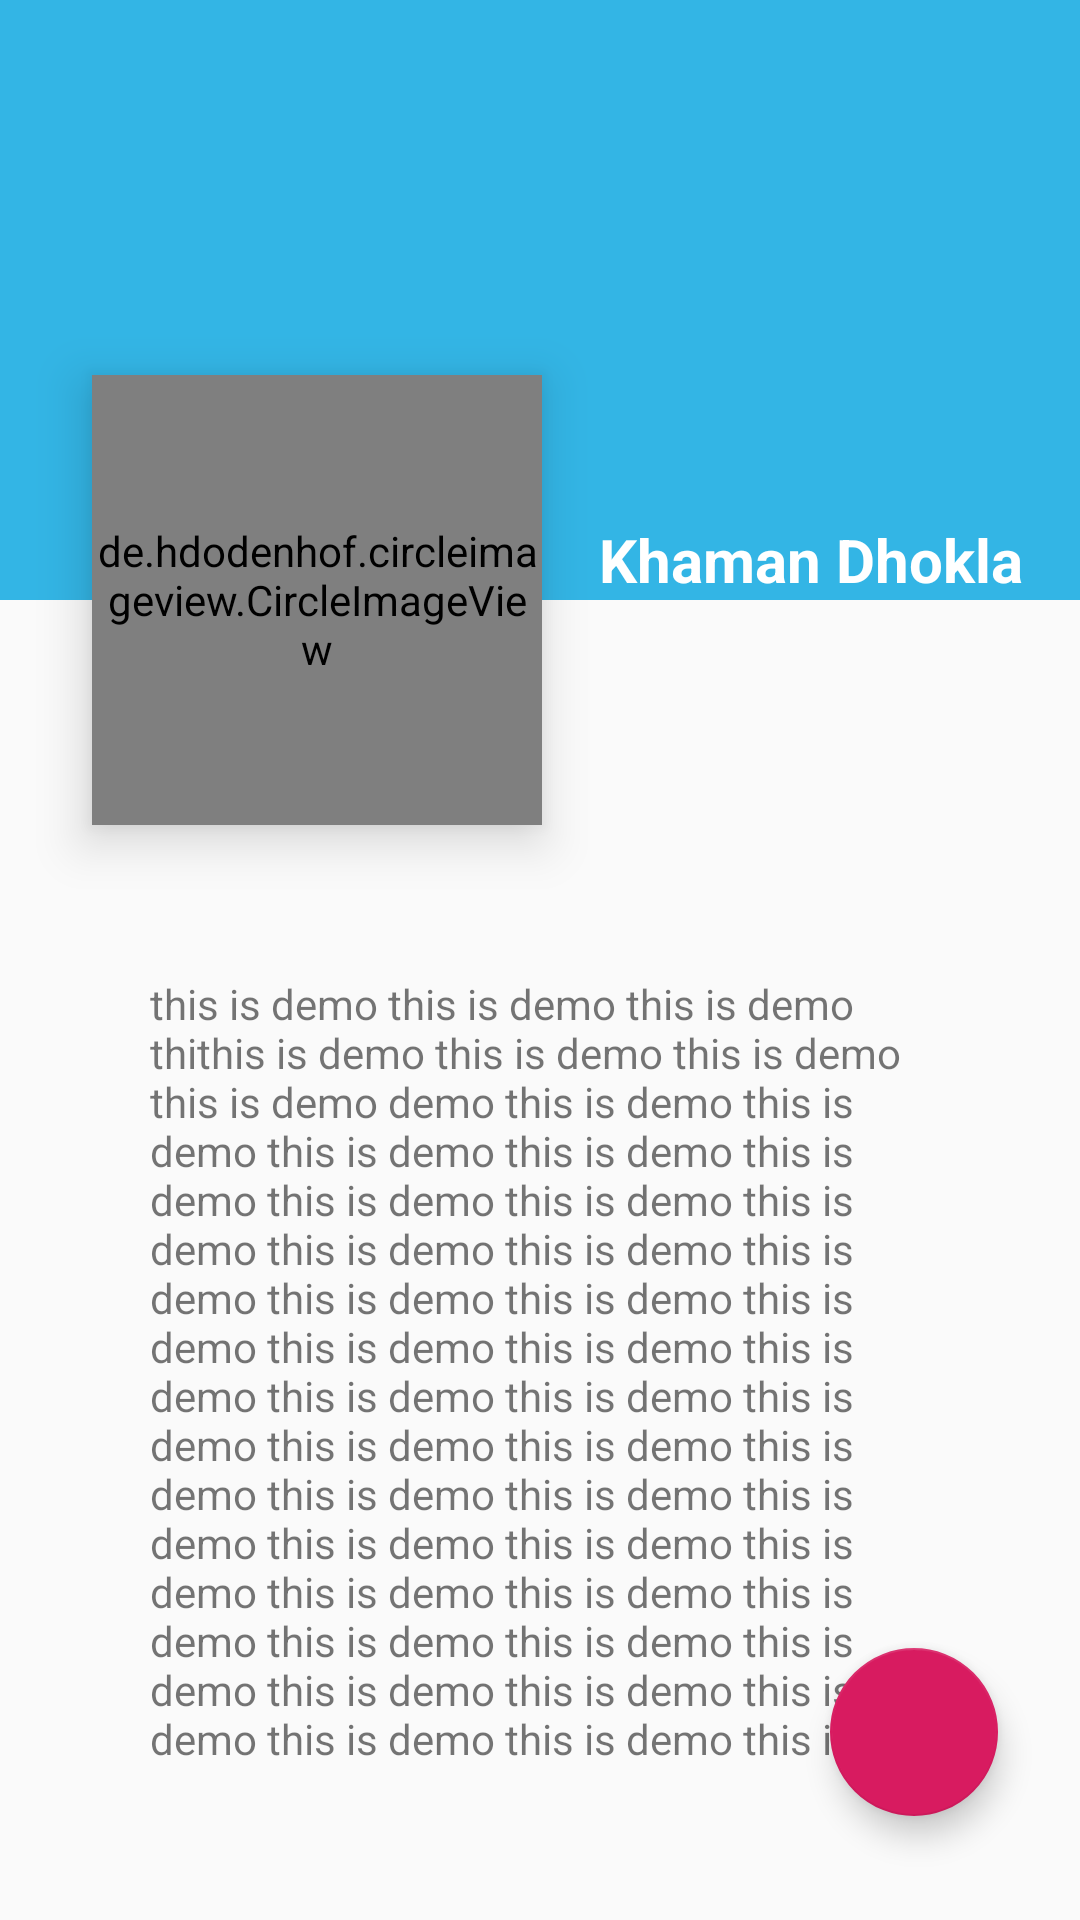

Here is an Android app screen rendered from its layout file. Give the layout XML and the strings, colors and styles it references.
<!-- AndroidManifest.xml: activity theme AppThemeNoActionBar -->
<!-- res/layout/activity_detailed.xml -->
<?xml version="1.0" encoding="utf-8"?>
<androidx.constraintlayout.widget.ConstraintLayout xmlns:android="http://schemas.android.com/apk/res/android"
    xmlns:app="http://schemas.android.com/apk/res-auto"
    xmlns:tools="http://schemas.android.com/tools"
    android:id="@+id/root"
    android:layout_width="match_parent"
    android:layout_height="match_parent">

    <View
        android:id="@+id/view"
        android:layout_width="match_parent"
        android:layout_height="200dp"
        android:background="@android:color/holo_blue_light"
        app:layout_constraintBottom_toBottomOf="parent"
        app:layout_constraintEnd_toEndOf="parent"
        app:layout_constraintStart_toStartOf="parent"
        app:layout_constraintTop_toTopOf="parent"
        app:layout_constraintVertical_bias="0.0" />

    <de.hdodenhof.circleimageview.CircleImageView
        android:id="@+id/profile_image"
        android:layout_width="150dp"
        android:layout_height="150dp"
        android:elevation="@dimen/ten"
        android:src="@drawable/a_man"
        android:transitionName="imageMain"
        app:civ_border_color="#FF000000"
        app:civ_border_width="0.1dp"
        app:layout_constraintBottom_toBottomOf="@+id/view"
        app:layout_constraintEnd_toEndOf="parent"
        app:layout_constraintHorizontal_bias="0.146"
        app:layout_constraintStart_toStartOf="parent"
        app:layout_constraintTop_toBottomOf="@+id/view"
        tools:ignore="UnusedAttribute,VectorDrawableCompat"
        tools:src="@tools:sample/backgrounds/scenic[8]" />

    <TextView
        android:id="@+id/nameTextView"
        android:layout_width="wrap_content"
        android:layout_height="wrap_content"
        android:text="@string/khaman_dhokla"
        android:textColor="@android:color/white"
        android:textSize="@dimen/twenty_sp"
        android:textStyle="bold"
        app:layout_constraintBottom_toBottomOf="@+id/view"
        app:layout_constraintEnd_toEndOf="@+id/view"
        app:layout_constraintStart_toEndOf="@+id/profile_image" />

    
    <TextView
        android:id="@+id/introTextView"
        android:layout_width="0dp"
        android:layout_height="0dp"
        android:padding="50dp"
        android:text="@string/huge"
        app:layout_constraintBottom_toBottomOf="parent"
        app:layout_constraintEnd_toEndOf="parent"
        app:layout_constraintStart_toStartOf="parent"
        app:layout_constraintTop_toBottomOf="@+id/profile_image" />

    <include
        android:id="@+id/includeViewPager"
        layout="@layout/viewpager"
        android:layout_width="wrap_content"
        android:layout_height="wrap_content"
        android:visibility="gone"
        app:layout_constraintBottom_toBottomOf="parent"
        app:layout_constraintEnd_toEndOf="parent"
        app:layout_constraintHorizontal_bias="1.0"
        app:layout_constraintStart_toStartOf="parent"
        app:layout_constraintTop_toBottomOf="@+id/view" />

    <com.google.android.material.floatingactionbutton.FloatingActionButton
        android:id="@+id/floatingActionButton"
        android:layout_width="wrap_content"
        android:layout_height="wrap_content"
        android:clickable="true"
        android:focusable="true"
        android:background="@color/colorAccent"
        android:tint="@android:color/white"
        app:layout_constraintBottom_toBottomOf="parent"
        app:layout_constraintEnd_toEndOf="parent"
        app:layout_constraintHorizontal_bias="0.91"
        app:layout_constraintStart_toStartOf="parent"
        app:layout_constraintTop_toBottomOf="@+id/view"
        app:layout_constraintVertical_bias="0.91"
        app:srcCompat="@drawable/ic_arrow_forward" />

</androidx.constraintlayout.widget.ConstraintLayout>
<!-- res/layout/viewpager.xml (included above) -->
<?xml version="1.0" encoding="utf-8"?>
<androidx.constraintlayout.widget.ConstraintLayout xmlns:android="http://schemas.android.com/apk/res/android"
    xmlns:app="http://schemas.android.com/apk/res-auto"
    android:id="@+id/viewpager_master"
    android:layout_width="match_parent"
    android:layout_height="match_parent"
    android:background="@android:color/white"
    android:orientation="vertical">

    <androidx.viewpager.widget.ViewPager
        android:id="@+id/viewpager"
        android:layout_width="0dp"
        android:layout_height="0dp"
        android:layout_weight="1"
        android:background="@color/colorWhite"
        app:layout_constraintBottom_toTopOf="@+id/tabs"
        app:layout_constraintEnd_toEndOf="parent"
        app:layout_constraintStart_toStartOf="parent"
        app:layout_constraintTop_toTopOf="parent" />

    <com.google.android.material.tabs.TabLayout
        android:id="@+id/tabs"
        android:layout_width="match_parent"
        android:layout_height="wrap_content"
        app:layout_constraintBottom_toBottomOf="parent"
        app:layout_constraintEnd_toEndOf="parent"
        app:layout_constraintHorizontal_bias="1.0"
        app:layout_constraintStart_toStartOf="parent"
        app:tabMode="fixed"
        app:tabSelectedTextColor="@android:color/white"
        app:tabTextColor="@android:color/darker_gray" />


</androidx.constraintlayout.widget.ConstraintLayout>
<!-- resources referenced by this layout -->
<resources>
  <color name="colorAccent">#D81B60</color>
  <color name="colorWhite">@android:color/white</color>
  <dimen name="ten">10dp</dimen>
  <dimen name="twenty_sp">20sp</dimen>
  <!-- drawable recipe: vector/xml drawable (drawable, 21743 chars, omitted) -->
  <string name="huge">this is demo this is demo this is demo thithis is demo this is demo this is demo this is demo demo this is demo this is demo this is demo this is demo this is demo this is demo this is demo this is demo this is demo this is demo this is demo this is demo this is demo this is demo this is demo this is demo this is demo this is demo this is demo this is demo this is demo this is demo this is demo this is demo this is demo this is demo this is demo this is demo this is demo this is demo this is demo this is demo this is demo this is demo this is demo this is demo this is demo this is demo this is demo this is demo this is demo this is demo this is demo this is demo this is demo this is demo this is demo this is demo this is demo this is demo this is demo this is demo this is demo this is demo this is demo this is demo this is demo this is demo this is demo this is demo this is demo this is demo this is demo this is demo this is demo this is demo this is demo this is demo this is demo this is demo this is demo this is demo this is demo this is demo this is demo this is demo this is demo this is demo this is demo this is demo this is demo this is demo this is demo this is demo this is demo this is demo this is demo this is demo this is demo this is demo this is demo this is demo this is demo this is demo this is demo this is demo this is demo this is demo this is demo this is demo this is demo this is demo this is demo this is demo this is demo this is demo this is demo this is demo this is demo this is demo this is demo this is demo this is demo this is demo this is demo this is demo this is demo this is demo this is demo this is demo this is demo this is demo this is demo this is demo this is demo this is demo this is demo this is demo this is demo this is demo this is demo this is demo this is demo this is demo this is demo this is demo this is demo this is demo this is demo this is demo this is demo this is demo this is demo this is demo this is demo this is demo this is demo this is demo this is demo this is demo this is demo this is demo this is demo this is demo this is demo this is demo this is demo this is demo this is demo this is demo this is demo this is demo this is demo this is demo this is demo this is demo this is demo this is demo this is demo this is demo this is demo this is demo </string>
  <string name="khaman_dhokla">Khaman Dhokla</string>
  <style name="AppThemeNoActionBar" parent="Theme.AppCompat.Light.NoActionBar">
          
          <item name="colorPrimary">@color/colorPrimary</item>
          <item name="colorPrimaryDark">@color/colorPrimaryDark</item>
          <item name="colorAccent">@color/colorAccent</item>
          
      </style>
  <color name="colorPrimary">#008577</color>
  <color name="colorPrimaryDark">#00574B</color>
</resources>
